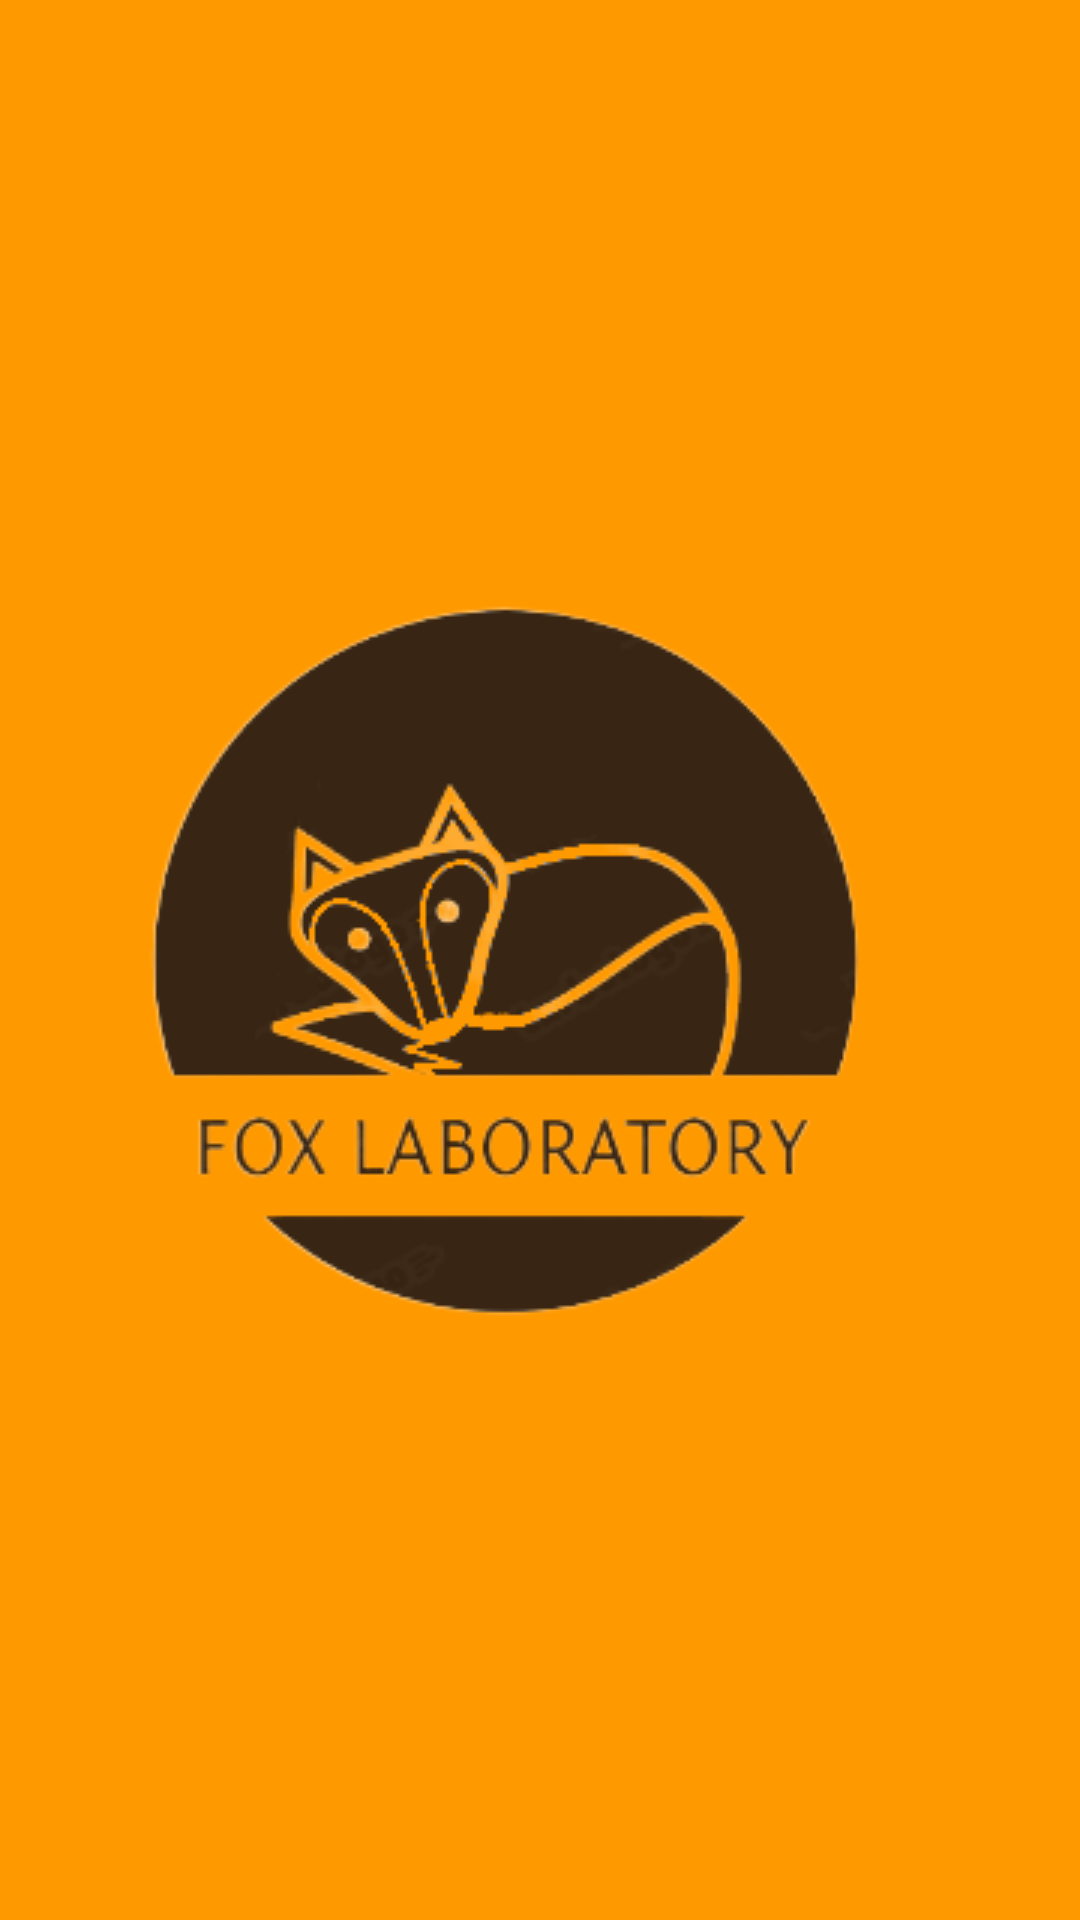

Android layout source for this screen:
<!-- AndroidManifest.xml: activity theme SplashScreen -->
<!-- res/layout/activity_splash_screen.xml -->
<?xml version="1.0" encoding="utf-8"?>
<androidx.constraintlayout.widget.ConstraintLayout xmlns:android="http://schemas.android.com/apk/res/android"
    xmlns:app="http://schemas.android.com/apk/res-auto"
    xmlns:tools="http://schemas.android.com/tools"
    android:layout_width="match_parent"
    android:layout_height="match_parent"
    tools:context=".SplashScreenActivity">

    <ProgressBar
        android:id="@+id/progressBar"
        style="?android:attr/progressBarStyle"
        android:layout_width="wrap_content"
        android:layout_height="wrap_content"
        android:layout_marginBottom="80dp"
        app:layout_constraintBottom_toBottomOf="parent"
        app:layout_constraintEnd_toEndOf="parent"
        app:layout_constraintStart_toStartOf="parent" />
</androidx.constraintlayout.widget.ConstraintLayout>
<!-- resources referenced by this layout -->
<resources>
  <style name="SplashScreen" parent="Theme.AppCompat.NoActionBar">
          <item name="android:windowBackground">@drawable/splash_screen_draw</item>
      </style>
  <!-- drawable splash_screen_draw (drawable) -->
  <?xml version="1.0" encoding="utf-8"?>
  <layer-list xmlns:android="http://schemas.android.com/apk/res/android">
  
      <item
          android:drawable="@color/my_orange"
          />
  
      <item
          android:gravity="center"
          android:drawable="@drawable/logo"
          />
  
  
  </layer-list>
  <color name="my_orange">#FF9900	</color>
  <!-- drawable logo: png bitmap (drawable, 35027 bytes) -->
</resources>
